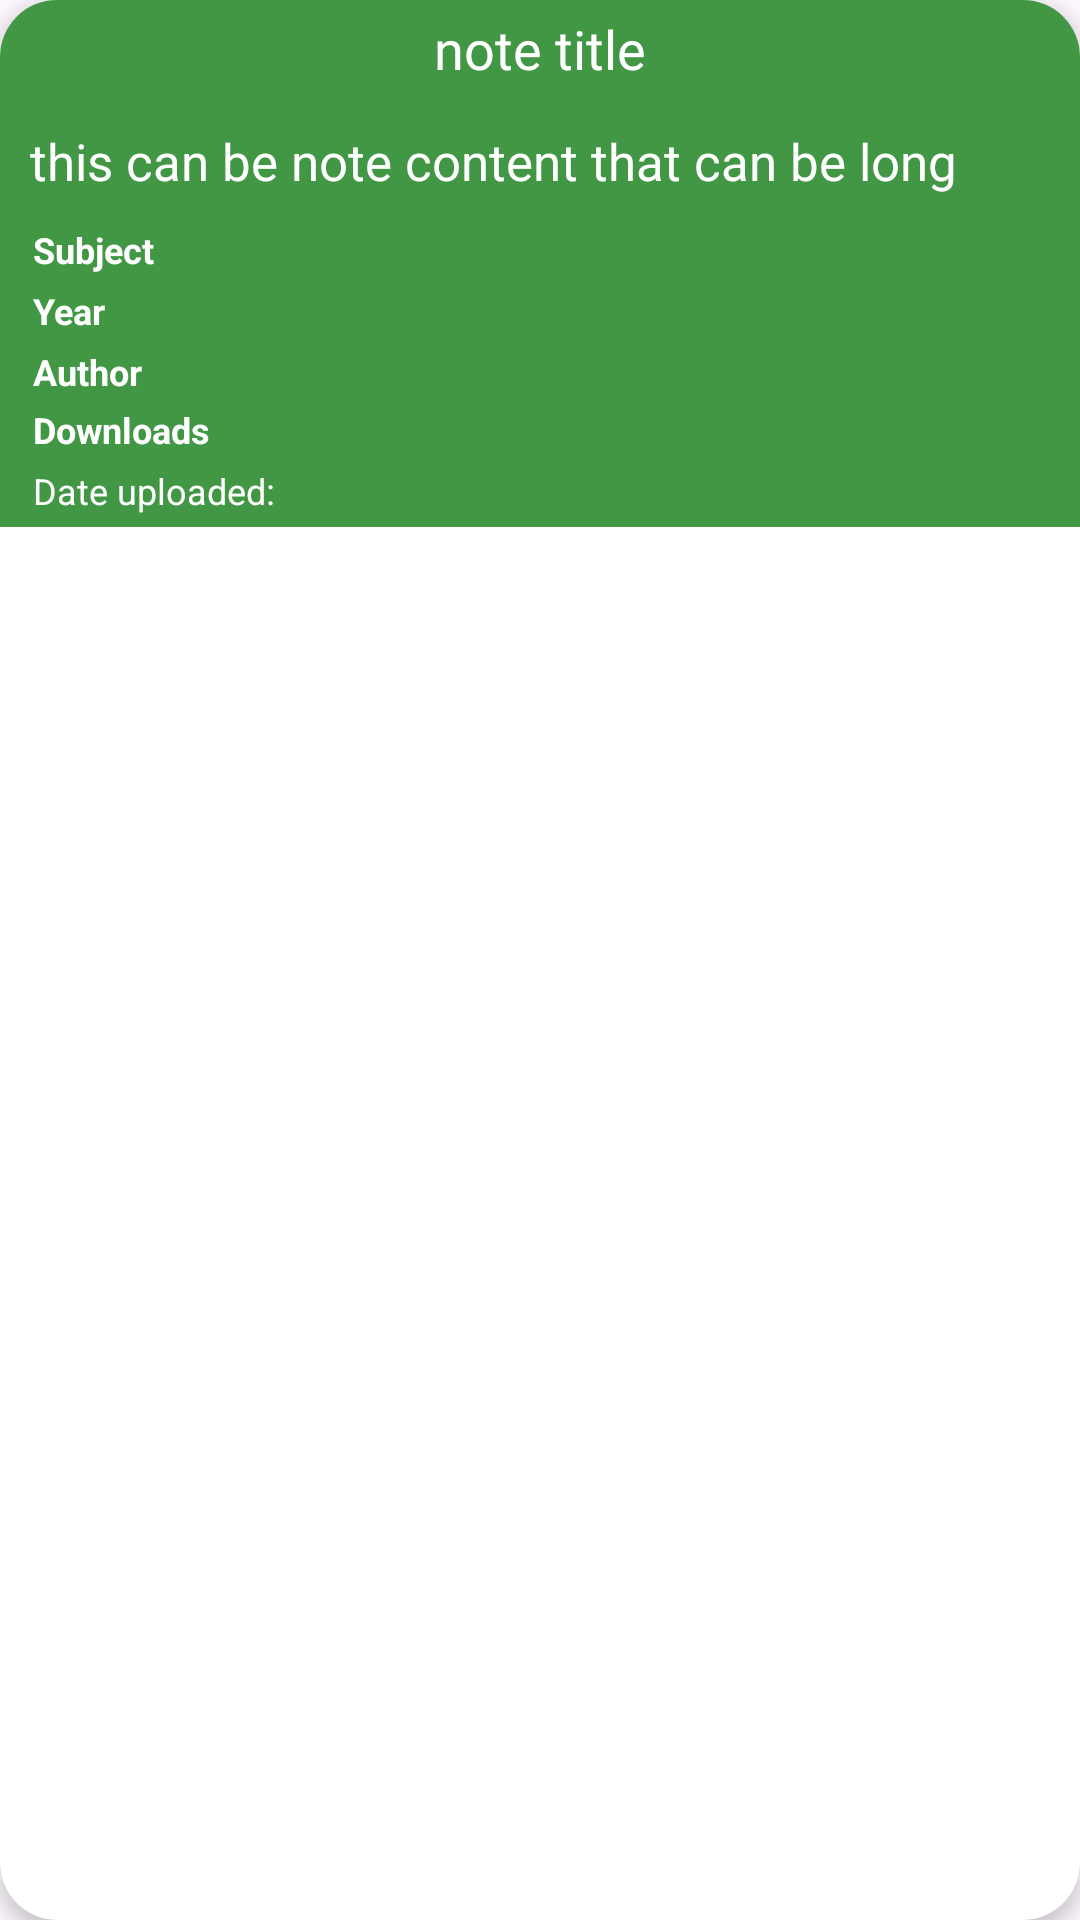

The Android layout XML behind this screen, and the referenced resources:
<!-- AndroidManifest.xml: application theme Theme.TheDigitalNoteLibrary -->
<!-- res/layout/public_recycler_note_item.xml -->
<?xml version="1.0" encoding="utf-8"?>
<androidx.cardview.widget.CardView xmlns:android="http://schemas.android.com/apk/res/android"

    android:layout_width="match_parent"
    android:layout_height="wrap_content"
    xmlns:app="http://schemas.android.com/apk/res-auto"
    android:layout_margin="10dp"
    app:cardCornerRadius="19dp"
    app:cardElevation="4dp"
    android:background="@color/my_primary"
    >

    <LinearLayout
        android:layout_width="match_parent"
        android:layout_height="wrap_content"
        android:background="#4CAF50"
        android:backgroundTint="@color/my_primary"
        android:orientation="vertical">


        <TextView
            android:id="@+id/public_note_title_text_view"
            android:layout_width="match_parent"
            android:layout_height="wrap_content"
            android:layout_marginVertical="4dp"
            android:gravity="center"
            android:text="note title"
            android:fontFamily="@font/aleo_bold"
            android:textColor="@color/white"
            android:textSize="18sp" />

        <TextView
            android:id="@+id/public_note_content_text_view"
            android:layout_width="match_parent"
            android:layout_height="wrap_content"
            android:layout_marginVertical="4dp"
            android:ellipsize="end"
            android:maxLines="2"
            android:layout_margin="10dp"
            android:fontFamily="@font/aleo"
            android:textColor="@color/white"
            android:text="this can be note content that can be long"
            android:textSize="17sp" />

        <RelativeLayout
            android:layout_width="wrap_content"
            android:layout_height="wrap_content">



        <TextView
            android:id="@+id/public_note_subject_text_view"
            android:layout_width="match_parent"
            android:layout_height="wrap_content"
            android:paddingLeft="11dp"
            android:gravity="start"
            android:text="Subject"
            android:textStyle="bold"
            android:textSize="12sp"
            android:textColor="@color/white"/>

            <TextView
                android:id="@+id/public_note_author_text_view"
                android:layout_width="match_parent"
                android:layout_height="wrap_content"
                android:layout_below="@id/public_note_year_text_view"
                android:paddingLeft="11dp"
                android:layout_marginBottom="3dp"
                android:gravity="start"
                android:text="Author"
                android:textStyle="bold"
                android:textSize="12sp"
                android:textColor="@color/white"/>

            <TextView
                android:id="@+id/public_note_downloads_text_view"
                android:layout_width="match_parent"
                android:layout_height="wrap_content"
                android:layout_below="@id/public_note_author_text_view"
                android:paddingLeft="11dp"
                android:gravity="start"
                android:text="Downloads"
                android:textStyle="bold"
                android:textSize="12sp"
                android:textColor="@color/white"/>

        <TextView
            android:id="@+id/public_note_year_text_view"
            android:layout_width="match_parent"
            android:layout_height="wrap_content"
            android:layout_below="@id/public_note_subject_text_view"
            android:layout_marginVertical="4dp"
            android:gravity="start"
            android:paddingLeft="11dp"
            android:text="Year"
            android:textStyle="bold"
            android:textSize="12sp"
            android:textColor="@color/white"/>

        </RelativeLayout>

        <TextView
            android:id="@+id/public_note_timestamp_text_view"
            android:layout_width="match_parent"
            android:layout_height="wrap_content"
            android:layout_marginVertical="4dp"
            android:gravity="left"
            android:paddingLeft="11dp"
            android:textColor="@color/white"
            android:text="Date uploaded: "
            android:textSize="12sp" />

    </LinearLayout>

</androidx.cardview.widget.CardView>
<!-- resources referenced by this layout -->
<resources>
  <color name="my_primary">#429745</color>
  <color name="white">#FFFFFFFF</color>
  <style name="Theme.TheDigitalNoteLibrary" parent="Base.Theme.TheDigitalNoteLibrary" />
  <style name="Base.Theme.TheDigitalNoteLibrary" parent="Theme.Material3.DayNight.NoActionBar">
          
          <item name="colorPrimary">@color/my_primary</item>
          <item name="colorPrimaryVariant">@color/my_primary</item>
          <item name="colorOnPrimary">@color/my_primary</item>
          
          <item name="colorSecondary">@color/my_secondary</item>
          <item name="colorSecondaryVariant">@color/my_secondary</item>
          <item name="colorOnSecondary">@color/my_secondary</item>
          
          <item name="android:statusBarColor" tools:targetApi="l">@color/my_primary</item>
          
      </style>
  <color name="my_secondary">#8BC34A</color>
</resources>
